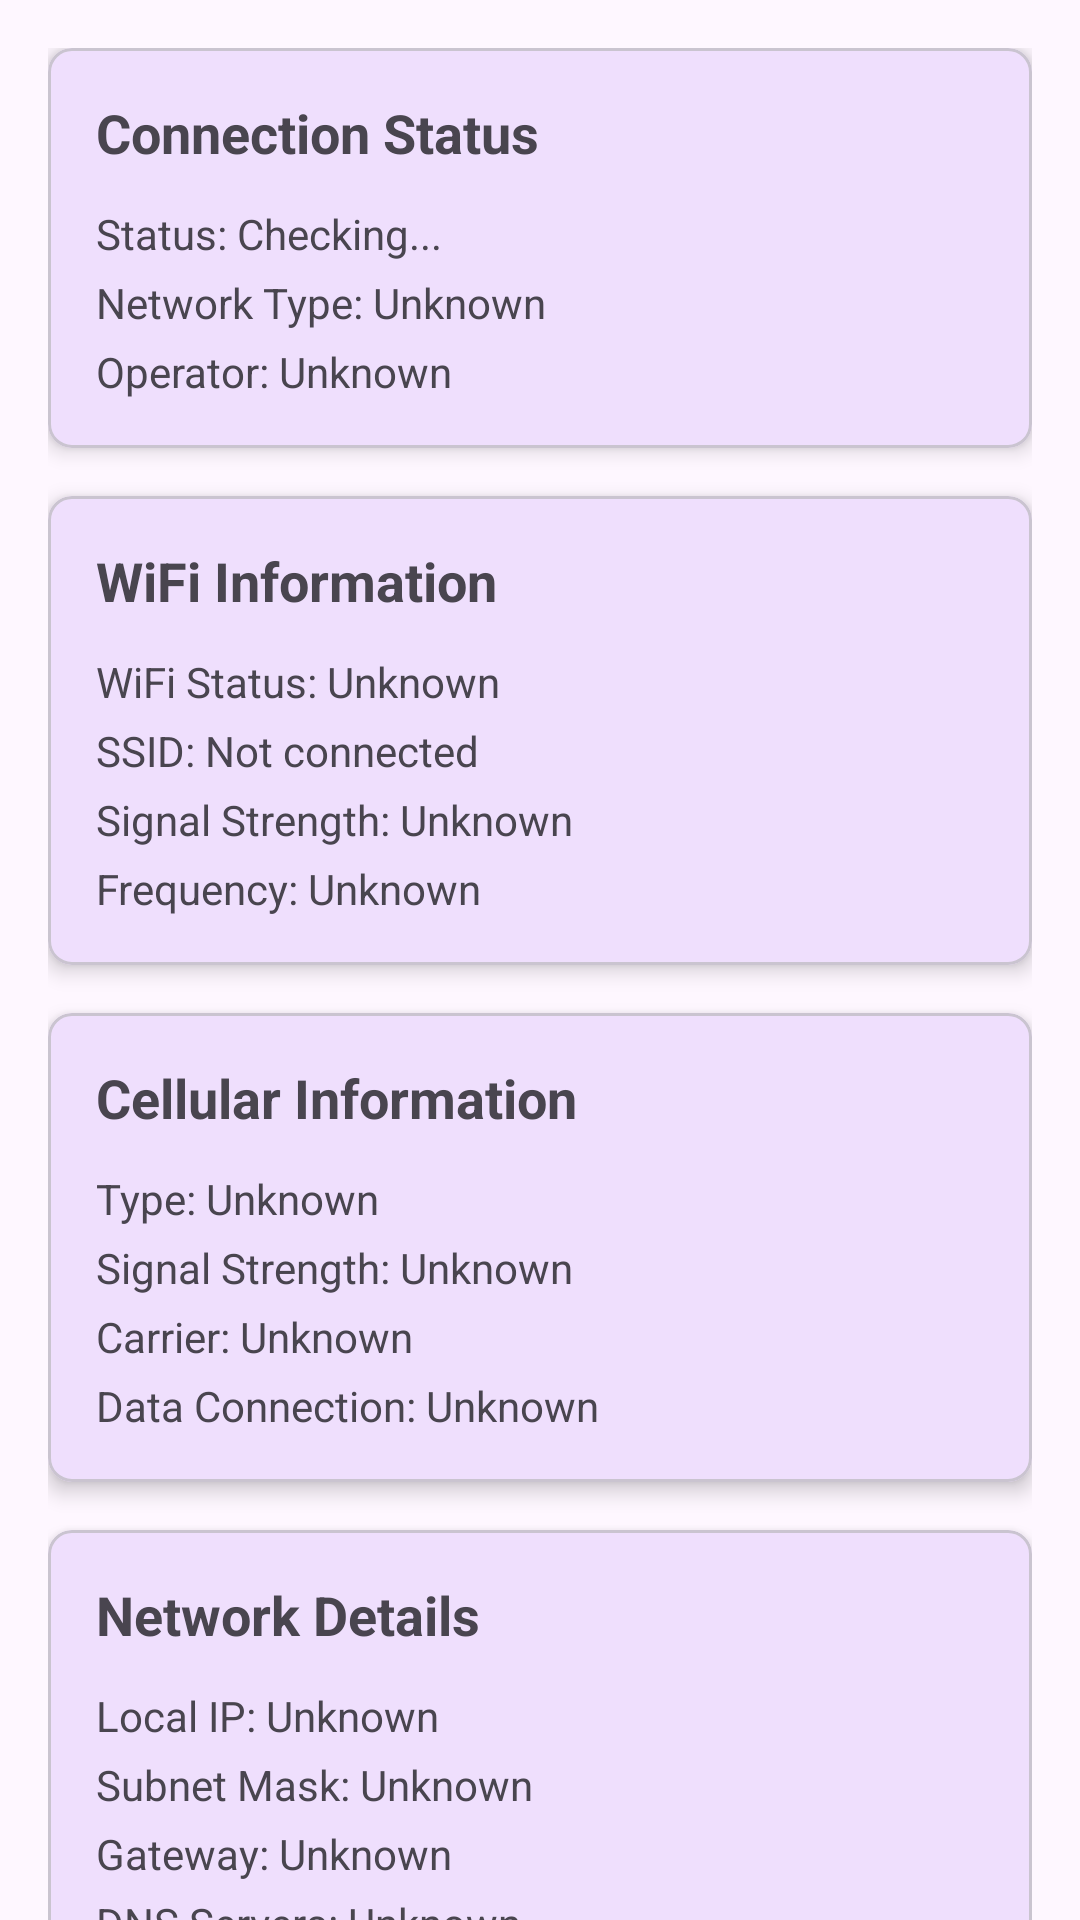

Layout XML and referenced resources for this Android screen:
<!-- AndroidManifest.xml: application theme Theme.DevInfo -->
<!-- res/layout/fragment_network.xml -->
<?xml version="1.0" encoding="utf-8"?>
<androidx.core.widget.NestedScrollView xmlns:android="http://schemas.android.com/apk/res/android"
    xmlns:app="http://schemas.android.com/apk/res-auto"
    xmlns:tools="http://schemas.android.com/tools"
    android:layout_width="match_parent"
    android:layout_height="match_parent"
    tools:context=".ui.network.NetworkFragment">

    <LinearLayout
        android:layout_width="match_parent"
        android:layout_height="wrap_content"
        android:orientation="vertical"
        android:padding="16dp">

        
        <com.google.android.material.card.MaterialCardView
            android:layout_width="match_parent"
            android:layout_height="wrap_content"
            android:layout_marginBottom="16dp"
            app:cardElevation="4dp"
            app:cardCornerRadius="8dp">

            <LinearLayout
                android:layout_width="match_parent"
                android:layout_height="wrap_content"
                android:orientation="vertical"
                android:padding="16dp">

                <TextView
                    android:layout_width="match_parent"
                    android:layout_height="wrap_content"
                    android:text="Connection Status"
                    android:textSize="18sp"
                    android:textStyle="bold"
                    android:layout_marginBottom="12dp" />

                <TextView
                    android:id="@+id/tvConnectionStatus"
                    android:layout_width="match_parent"
                    android:layout_height="wrap_content"
                    android:text="Status: Checking..."
                    android:textSize="14sp"
                    android:layout_marginBottom="4dp" />

                <TextView
                    android:id="@+id/tvNetworkType"
                    android:layout_width="match_parent"
                    android:layout_height="wrap_content"
                    android:text="Network Type: Unknown"
                    android:textSize="14sp"
                    android:layout_marginBottom="4dp" />

                <TextView
                    android:id="@+id/tvNetworkOperator"
                    android:layout_width="match_parent"
                    android:layout_height="wrap_content"
                    android:text="Operator: Unknown"
                    android:textSize="14sp" />

            </LinearLayout>

        </com.google.android.material.card.MaterialCardView>

        
        <com.google.android.material.card.MaterialCardView
            android:layout_width="match_parent"
            android:layout_height="wrap_content"
            android:layout_marginBottom="16dp"
            app:cardElevation="4dp"
            app:cardCornerRadius="8dp">

            <LinearLayout
                android:layout_width="match_parent"
                android:layout_height="wrap_content"
                android:orientation="vertical"
                android:padding="16dp">

                <TextView
                    android:layout_width="match_parent"
                    android:layout_height="wrap_content"
                    android:text="WiFi Information"
                    android:textSize="18sp"
                    android:textStyle="bold"
                    android:layout_marginBottom="12dp" />

                <TextView
                    android:id="@+id/tvWifiStatus"
                    android:layout_width="match_parent"
                    android:layout_height="wrap_content"
                    android:text="WiFi Status: Unknown"
                    android:textSize="14sp"
                    android:layout_marginBottom="4dp" />

                <TextView
                    android:id="@+id/tvWifiSSID"
                    android:layout_width="match_parent"
                    android:layout_height="wrap_content"
                    android:text="SSID: Not connected"
                    android:textSize="14sp"
                    android:layout_marginBottom="4dp" />

                <TextView
                    android:id="@+id/tvWifiSignalStrength"
                    android:layout_width="match_parent"
                    android:layout_height="wrap_content"
                    android:text="Signal Strength: Unknown"
                    android:textSize="14sp"
                    android:layout_marginBottom="4dp" />

                <TextView
                    android:id="@+id/tvWifiFrequency"
                    android:layout_width="match_parent"
                    android:layout_height="wrap_content"
                    android:text="Frequency: Unknown"
                    android:textSize="14sp" />

            </LinearLayout>

        </com.google.android.material.card.MaterialCardView>

        
        <com.google.android.material.card.MaterialCardView
            android:layout_width="match_parent"
            android:layout_height="wrap_content"
            android:layout_marginBottom="16dp"
            app:cardElevation="4dp"
            app:cardCornerRadius="8dp">

            <LinearLayout
                android:layout_width="match_parent"
                android:layout_height="wrap_content"
                android:orientation="vertical"
                android:padding="16dp">

                <TextView
                    android:layout_width="match_parent"
                    android:layout_height="wrap_content"
                    android:text="Cellular Information"
                    android:textSize="18sp"
                    android:textStyle="bold"
                    android:layout_marginBottom="12dp" />

                <TextView
                    android:id="@+id/tvCellularType"
                    android:layout_width="match_parent"
                    android:layout_height="wrap_content"
                    android:text="Type: Unknown"
                    android:textSize="14sp"
                    android:layout_marginBottom="4dp" />

                <TextView
                    android:id="@+id/tvSignalStrength"
                    android:layout_width="match_parent"
                    android:layout_height="wrap_content"
                    android:text="Signal Strength: Unknown"
                    android:textSize="14sp"
                    android:layout_marginBottom="4dp" />

                <TextView
                    android:id="@+id/tvCarrierName"
                    android:layout_width="match_parent"
                    android:layout_height="wrap_content"
                    android:text="Carrier: Unknown"
                    android:textSize="14sp"
                    android:layout_marginBottom="4dp" />

                <TextView
                    android:id="@+id/tvCellularData"
                    android:layout_width="match_parent"
                    android:layout_height="wrap_content"
                    android:text="Data Connection: Unknown"
                    android:textSize="14sp" />

            </LinearLayout>

        </com.google.android.material.card.MaterialCardView>

        
        <com.google.android.material.card.MaterialCardView
            android:layout_width="match_parent"
            android:layout_height="wrap_content"
            android:layout_marginBottom="16dp"
            app:cardElevation="4dp"
            app:cardCornerRadius="8dp">

            <LinearLayout
                android:layout_width="match_parent"
                android:layout_height="wrap_content"
                android:orientation="vertical"
                android:padding="16dp">

                <TextView
                    android:layout_width="match_parent"
                    android:layout_height="wrap_content"
                    android:text="Network Details"
                    android:textSize="18sp"
                    android:textStyle="bold"
                    android:layout_marginBottom="12dp" />

                <TextView
                    android:id="@+id/tvLocalIP"
                    android:layout_width="match_parent"
                    android:layout_height="wrap_content"
                    android:text="Local IP: Unknown"
                    android:textSize="14sp"
                    android:layout_marginBottom="4dp" />

                <TextView
                    android:id="@+id/tvSubnetMask"
                    android:layout_width="match_parent"
                    android:layout_height="wrap_content"
                    android:text="Subnet Mask: Unknown"
                    android:textSize="14sp"
                    android:layout_marginBottom="4dp" />

                <TextView
                    android:id="@+id/tvGateway"
                    android:layout_width="match_parent"
                    android:layout_height="wrap_content"
                    android:text="Gateway: Unknown"
                    android:textSize="14sp"
                    android:layout_marginBottom="4dp" />

                <TextView
                    android:id="@+id/tvDNS"
                    android:layout_width="match_parent"
                    android:layout_height="wrap_content"
                    android:text="DNS Servers: Unknown"
                    android:textSize="14sp" />

            </LinearLayout>

        </com.google.android.material.card.MaterialCardView>

        
        <com.google.android.material.card.MaterialCardView
            android:layout_width="match_parent"
            android:layout_height="wrap_content"
            app:cardElevation="4dp"
            app:cardCornerRadius="8dp">

            <LinearLayout
                android:layout_width="match_parent"
                android:layout_height="wrap_content"
                android:orientation="vertical"
                android:padding="16dp">

                <TextView
                    android:layout_width="match_parent"
                    android:layout_height="wrap_content"
                    android:text="Device Network Info"
                    android:textSize="18sp"
                    android:textStyle="bold"
                    android:layout_marginBottom="12dp" />

                <TextView
                    android:id="@+id/tvMacAddress"
                    android:layout_width="match_parent"
                    android:layout_height="wrap_content"
                    android:text="MAC Address: Unknown"
                    android:textSize="14sp"
                    android:layout_marginBottom="4dp" />

                <TextView
                    android:id="@+id/tvBluetoothStatus"
                    android:layout_width="match_parent"
                    android:layout_height="wrap_content"
                    android:text="Bluetooth: Unknown"
                    android:textSize="14sp"
                    android:layout_marginBottom="4dp" />

                <TextView
                    android:id="@+id/tvDataUsage"
                    android:layout_width="match_parent"
                    android:layout_height="wrap_content"
                    android:text="Data Roaming: Unknown"
                    android:textSize="14sp" />

            </LinearLayout>

        </com.google.android.material.card.MaterialCardView>

    </LinearLayout>

</androidx.core.widget.NestedScrollView>
<!-- resources referenced by this layout -->
<resources>
  <style name="Theme.DevInfo" parent="Theme.Material3.DayNight">
          
          <item name="colorPrimary">@color/purple_500</item>
          <item name="colorPrimaryVariant">@color/purple_700</item>
          <item name="colorOnPrimary">@color/white</item>
          
          
          <item name="colorSecondary">@color/teal_200</item>
          <item name="colorSecondaryVariant">@color/teal_700</item>
          <item name="colorOnSecondary">@color/black</item>
          
          
          <item name="android:statusBarColor">?attr/colorPrimaryVariant</item>
          
          
          <item name="android:windowBackground">?attr/colorSurface</item>
      </style>
  <color name="purple_500">#FF6200EE</color>
  <color name="purple_700">#FF3700B3</color>
  <color name="white">#FFFFFFFF</color>
  <color name="teal_200">#FF03DAC5</color>
  <color name="teal_700">#FF018786</color>
  <color name="black">#FF000000</color>
</resources>
